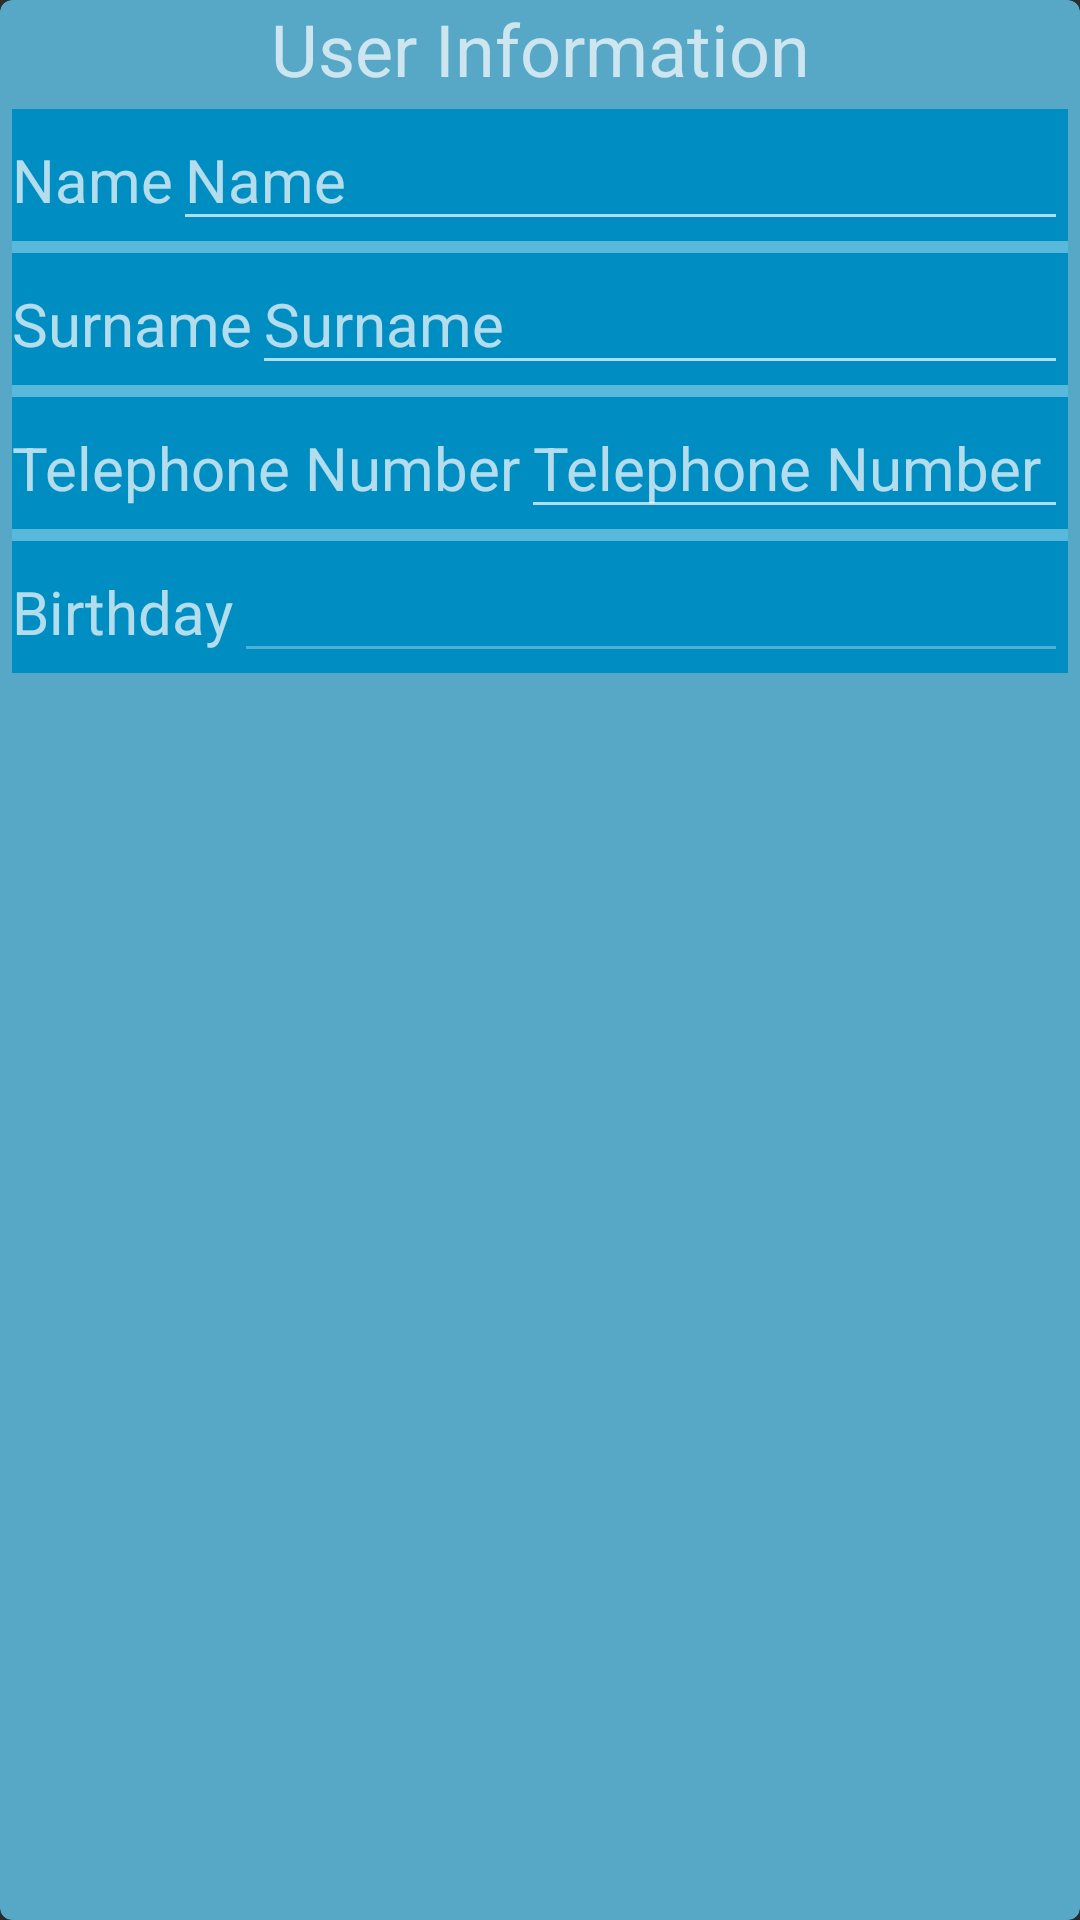

This screen was rendered from an Android layout file. Write that file and the resources it references.
<!-- AndroidManifest.xml: application theme Theme.ShoppingCentre3D -->
<!-- res/layout/activity_user_settings_user_informations.xml -->
<?xml version="1.0" encoding="utf-8"?>
<layout xmlns:android="http://schemas.android.com/apk/res/android"
    xmlns:app="http://schemas.android.com/apk/res-auto">


    <androidx.cardview.widget.CardView
        android:layout_width="match_parent"
        android:layout_height="wrap_content"
        android:elevation="4dp"
        app:cardBackgroundColor="@color/theme_color_2"
        app:cardCornerRadius="4dp"
        android:onClick="toggleCard"
        >

        <androidx.appcompat.widget.LinearLayoutCompat
            android:layout_width="match_parent"
            android:layout_height="wrap_content"
            android:orientation="vertical"

            >

            <TextView

                android:layout_width="match_parent"
                android:layout_height="wrap_content"
                android:text="@string/UserInformation"
                android:textAlignment="center"
                android:textSize="24dp" />


            <androidx.appcompat.widget.LinearLayoutCompat
                android:id="@+id/bankcardInformationBody"
                android:layout_width="match_parent"
                android:layout_height="wrap_content"
                android:orientation="vertical"
                android:padding="4dp">


                <androidx.appcompat.widget.LinearLayoutCompat
                    android:layout_width="match_parent"
                    android:layout_height="wrap_content"
                    android:background="@color/theme_color_0"
                    android:orientation="horizontal">

                    <TextView
                        android:id="@+id/textView"
                        android:layout_width="wrap_content"
                        android:layout_height="wrap_content"
                        android:autoSizeMaxTextSize="20sp"
                        android:autoSizeMinTextSize="8sp"
                        android:autoSizeStepGranularity="2sp"
                        android:autoSizeTextType="uniform"
                        android:text="@string/name"
                        android:textSize="20sp"
                        app:layout_constraintBottom_toBottomOf="parent"
                        app:layout_constraintStart_toStartOf="parent"
                        app:layout_constraintTop_toTopOf="parent" />


                    <com.google.android.material.textfield.TextInputEditText
                        android:id="@+id/name"
                        android:layout_width="match_parent"
                        android:layout_height="wrap_content"
                        android:hint="@string/name"
                        android:maxLines="1"
                        android:textSize="20sp"
                        app:autoSizeMaxTextSize="20sp"
                        app:autoSizeMinTextSize="12sp"
                        app:autoSizeTextType="uniform" />


                </androidx.appcompat.widget.LinearLayoutCompat>

                <View
                    android:layout_width="match_parent"
                    android:layout_height="4dp"
                    android:background="@drawable/horizontal_divider" />


                <androidx.appcompat.widget.LinearLayoutCompat
                    android:layout_width="match_parent"
                    android:layout_height="wrap_content"
                    android:background="@color/theme_color_0"
                    android:orientation="horizontal">

                    <TextView
                        android:layout_width="wrap_content"
                        android:layout_height="wrap_content"
                        android:autoSizeMaxTextSize="20sp"
                        android:autoSizeMinTextSize="8sp"
                        android:autoSizeStepGranularity="2sp"
                        android:autoSizeTextType="uniform"
                        android:text="@string/surname"
                        android:textSize="20sp"
                        app:layout_constraintBottom_toBottomOf="parent"
                        app:layout_constraintStart_toStartOf="parent"
                        app:layout_constraintTop_toTopOf="parent" />


                    <com.google.android.material.textfield.TextInputEditText
                        android:id="@+id/surname"
                        android:layout_width="match_parent"
                        android:layout_height="wrap_content"
                        android:hint="@string/surname"
                        android:maxLines="1"
                        android:textSize="20sp"
                        app:autoSizeMaxTextSize="20sp"
                        app:autoSizeMinTextSize="12sp"
                        app:autoSizeTextType="uniform" />


                </androidx.appcompat.widget.LinearLayoutCompat>

                <View
                    android:layout_width="match_parent"
                    android:layout_height="4dp"
                    android:background="@drawable/horizontal_divider" />


                <androidx.appcompat.widget.LinearLayoutCompat
                    android:layout_width="match_parent"
                    android:layout_height="wrap_content"
                    android:background="@color/theme_color_0"
                    android:orientation="horizontal">

                    <TextView
                        android:layout_width="wrap_content"
                        android:layout_height="wrap_content"
                        android:autoSizeMaxTextSize="20sp"
                        android:autoSizeMinTextSize="8sp"
                        android:autoSizeStepGranularity="2sp"
                        android:autoSizeTextType="uniform"
                        android:hint="565233552"
                        android:inputType="phone"
                        android:text="@string/telephoneNumber"
                        android:textSize="20sp"
                        app:layout_constraintBottom_toBottomOf="parent"
                        app:layout_constraintStart_toStartOf="parent"
                        app:layout_constraintTop_toTopOf="parent" />

                    <com.google.android.material.textfield.TextInputEditText
                        android:id="@+id/phoneNumber"
                        android:layout_width="match_parent"
                        android:layout_height="wrap_content"
                        android:hint="@string/telephoneNumber"
                        android:inputType="phone"
                        android:maxLines="1"
                        android:singleLine="true"
                        android:textSize="20sp"
                        app:autoSizeMaxTextSize="20sp"
                        app:autoSizeMinTextSize="12sp"
                        app:autoSizeTextType="uniform"

                        />


                </androidx.appcompat.widget.LinearLayoutCompat>

                <View
                    android:layout_width="match_parent"
                    android:layout_height="4dp"
                    android:background="@drawable/horizontal_divider" />

                <androidx.appcompat.widget.LinearLayoutCompat
                    android:layout_width="match_parent"
                    android:layout_height="wrap_content"
                    android:background="@color/theme_color_0"
                    android:orientation="horizontal">

                    <TextView
                        android:layout_width="wrap_content"
                        android:layout_height="wrap_content"
                        android:autoSizeMaxTextSize="20sp"
                        android:autoSizeMinTextSize="8sp"
                        android:autoSizeStepGranularity="2sp"
                        android:autoSizeTextType="uniform"
                        android:maxLength="@integer/maxPasswordLength"
                        android:text="@string/birthday"
                        android:textSize="20sp"
                        app:layout_constraintBottom_toBottomOf="parent"
                        app:layout_constraintStart_toStartOf="parent"
                        app:layout_constraintTop_toTopOf="parent" />

                    <com.google.android.material.textfield.TextInputEditText
                        android:id="@+id/birthdayDate"
                        android:layout_width="match_parent"
                        android:layout_height="wrap_content"
                        android:enabled="false"
                        android:inputType="date"
                        android:maxLines="@integer/maxPasswordLength"
                        android:singleLine="true"
                        android:textSize="20sp"
                        app:autoSizeMaxTextSize="20sp"
                        app:autoSizeMinTextSize="12sp"
                        app:autoSizeTextType="uniform"

                        />


                </androidx.appcompat.widget.LinearLayoutCompat>


            </androidx.appcompat.widget.LinearLayoutCompat>


        </androidx.appcompat.widget.LinearLayoutCompat>


    </androidx.cardview.widget.CardView>
</layout>
<!-- resources referenced by this layout -->
<resources>
  <color name="theme_color_0">#008ec2</color>
  <color name="theme_color_2">#57a8c6</color>
  <!-- drawable horizontal_divider (drawable) -->
  <shape xmlns:android="http://schemas.android.com/apk/res/android"
      android:shape="rectangle">
      <size
          android:height="1dp" />
      <solid android:color="@color/theme_color_3"/>
  </shape>
  <integer name="maxPasswordLength">16</integer>
  <string name="UserInformation">
          User Information
      </string>
  <string name="birthday">
          Birthday
      </string>
  <string name="name">
          Name
      </string>
  <string name="surname">
          Surname
      </string>
  <string name="telephoneNumber">
      Telephone Number
  </string>
  <style name="Theme.ShoppingCentre3D" parent="@style/Theme.AppCompat.NoActionBar">
          <item name="android:radius">16dp</item>
          <item name="android:headerBackground">@color/theme_color_2</item>
      </style>
  <color name="theme_color_3">#59b9db</color>
</resources>
